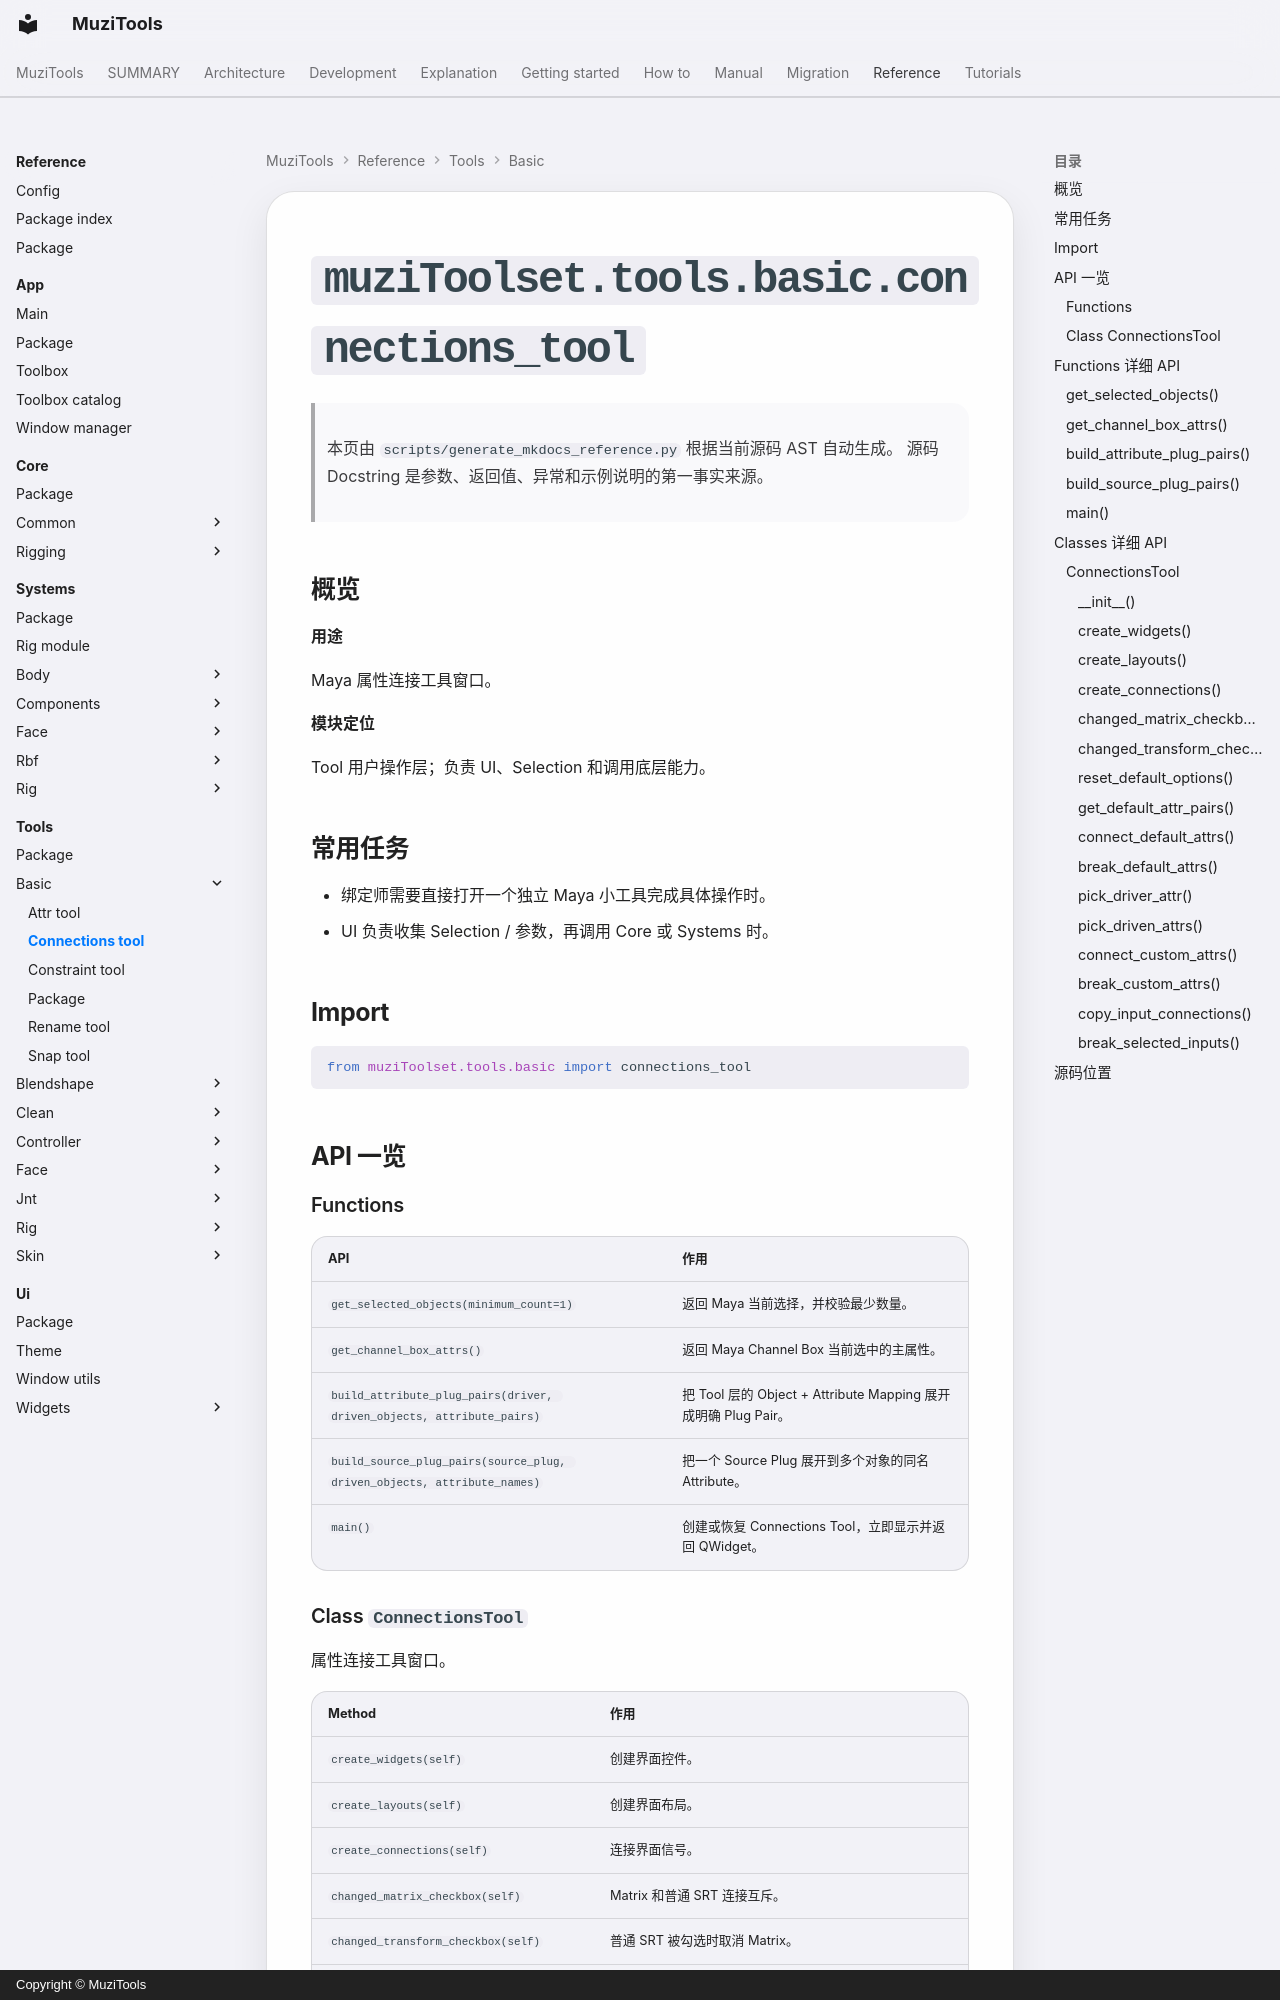

repository: MuZiMuZi/muziToolset · page: reference/tools/basic/connections_tool/index.html · generator: mkdocs · copyright: Copyright © MuziTools

<!-- AUTO-GENERATED BY scripts/generate_mkdocs_reference.py -->

# `muziToolset.tools.basic.connections_tool`

> 本页由 `scripts/generate_mkdocs_reference.py` 根据当前源码 AST 自动生成。
> 源码 Docstring 是参数、返回值、异常和示例说明的第一事实来源。

## 概览

**用途**

Maya 属性连接工具窗口。

**模块定位**

Tool 用户操作层；负责 UI、Selection 和调用底层能力。
## 常用任务

- 绑定师需要直接打开一个独立 Maya 小工具完成具体操作时。
- UI 负责收集 Selection / 参数，再调用 Core 或 Systems 时。

## Import

```python
from muziToolset.tools.basic import connections_tool
```

## API 一览

### Functions

| API | 作用 |
| --- | --- |
| `get_selected_objects(minimum_count=1)` | 返回 Maya 当前选择，并校验最少数量。 |
| `get_channel_box_attrs()` | 返回 Maya Channel Box 当前选中的主属性。 |
| `build_attribute_plug_pairs(driver, driven_objects, attribute_pairs)` | 把 Tool 层的 Object + Attribute Mapping 展开成明确 Plug Pair。 |
| `build_source_plug_pairs(source_plug, driven_objects, attribute_names)` | 把一个 Source Plug 展开到多个对象的同名 Attribute。 |
| `main()` | 创建或恢复 Connections Tool，立即显示并返回 QWidget。 |
